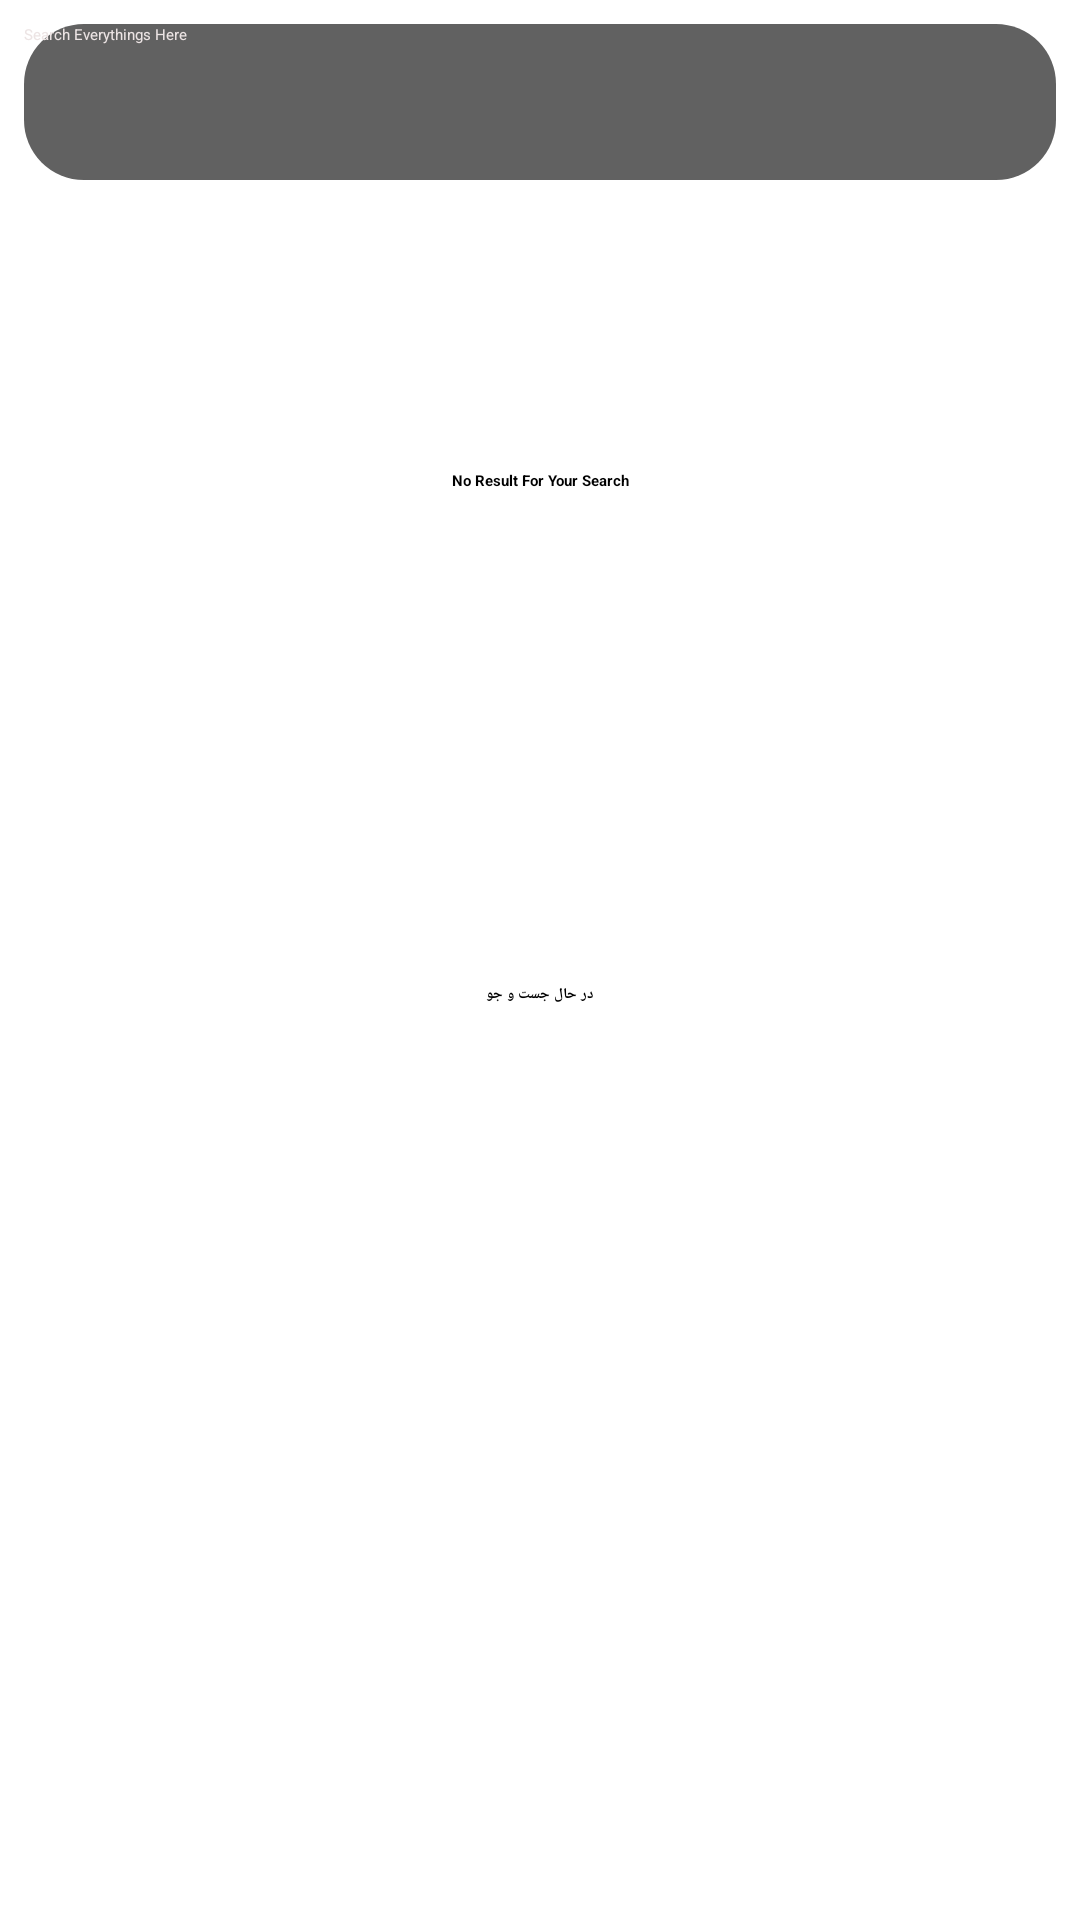

Here is an Android app screen rendered from its layout file. Give the layout XML and the strings, colors and styles it references.
<!-- AndroidManifest.xml: application theme Theme.MyInstagramClone -->
<!-- res/layout/fragment_search.xml -->
<?xml version="1.0" encoding="utf-8"?>
<androidx.constraintlayout.widget.ConstraintLayout
    xmlns:android="http://schemas.android.com/apk/res/android"
    xmlns:app="http://schemas.android.com/apk/res-auto"
    xmlns:tools="http://schemas.android.com/tools"
    android:layout_width="match_parent"
    android:layout_height="match_parent"
    >

    <TextView
        android:id="@+id/textViewSearchResult"
        android:layout_width="match_parent"
        android:layout_height="wrap_content"
        android:text="No Result For Your Search"
        android:textStyle="bold"
        android:textAlignment="center"
        app:layout_constraintBottom_toTopOf="@+id/progressBarSearch"
        app:layout_constraintEnd_toEndOf="parent"
        app:layout_constraintStart_toStartOf="parent"
        app:layout_constraintTop_toTopOf="@+id/nestedScrollView" />

    <ProgressBar
        android:id="@+id/progressBarSearch"
        style="?android:attr/progressBarStyle"
        android:layout_width="wrap_content"
        android:layout_height="wrap_content"
        app:layout_constraintBottom_toBottomOf="parent"
        app:layout_constraintEnd_toEndOf="parent"
        app:layout_constraintStart_toStartOf="parent"
        app:layout_constraintTop_toTopOf="parent" />

    <TextView
        android:id="@+id/textViewSearching"
        android:layout_width="wrap_content"
        android:layout_height="wrap_content"
        android:layout_marginTop="8dp"
        android:text="در حال جست و جو"
        android:textStyle="bold"
        app:layout_constraintEnd_toEndOf="parent"
        app:layout_constraintStart_toStartOf="parent"
        app:layout_constraintTop_toBottomOf="@+id/progressBarSearch" />

    <androidx.core.widget.NestedScrollView
        android:id="@+id/nestedScrollView"
        android:layout_width="match_parent"
        android:layout_height="match_parent"
        android:fillViewport="true"
        app:layout_constraintBottom_toBottomOf="parent"
        app:layout_constraintEnd_toEndOf="parent"
        app:layout_constraintStart_toStartOf="parent"
        app:layout_constraintTop_toTopOf="parent">

        <LinearLayout
            android:layout_width="match_parent"
            android:layout_height="wrap_content"
            android:orientation="vertical">

            <EditText
                android:id="@+id/editTextSearchPost"
                android:layout_width="match_parent"
                android:layout_height="52dp"
                android:layout_marginStart="8dp"
                android:layout_marginTop="8dp"
                android:layout_marginEnd="8dp"
                android:background="@drawable/rectangle_background"
                android:ems="10"
                android:hint="Search Everythings Here"
                android:imeOptions="actionSearch"
                android:inputType="textPersonName"
                android:textColor="#FFFFFF"
                android:textColorHint="#ECE4E4" />

            <androidx.recyclerview.widget.RecyclerView
                android:id="@+id/recyclearViewSearch"
                android:layout_width="match_parent"
                android:layout_height="match_parent"
                android:layout_marginTop="8dp" />

        </LinearLayout>
    </androidx.core.widget.NestedScrollView>

</androidx.constraintlayout.widget.ConstraintLayout>
<!-- resources referenced by this layout -->
<resources>
  <!-- drawable rectangle_background (drawable) -->
  <shape xmlns:android="http://schemas.android.com/apk/res/android"
      android:shape="rectangle">
  
      <solid android:color="#616161" />
  
      <corners android:radius="20dp" />
  
  </shape>
</resources>
